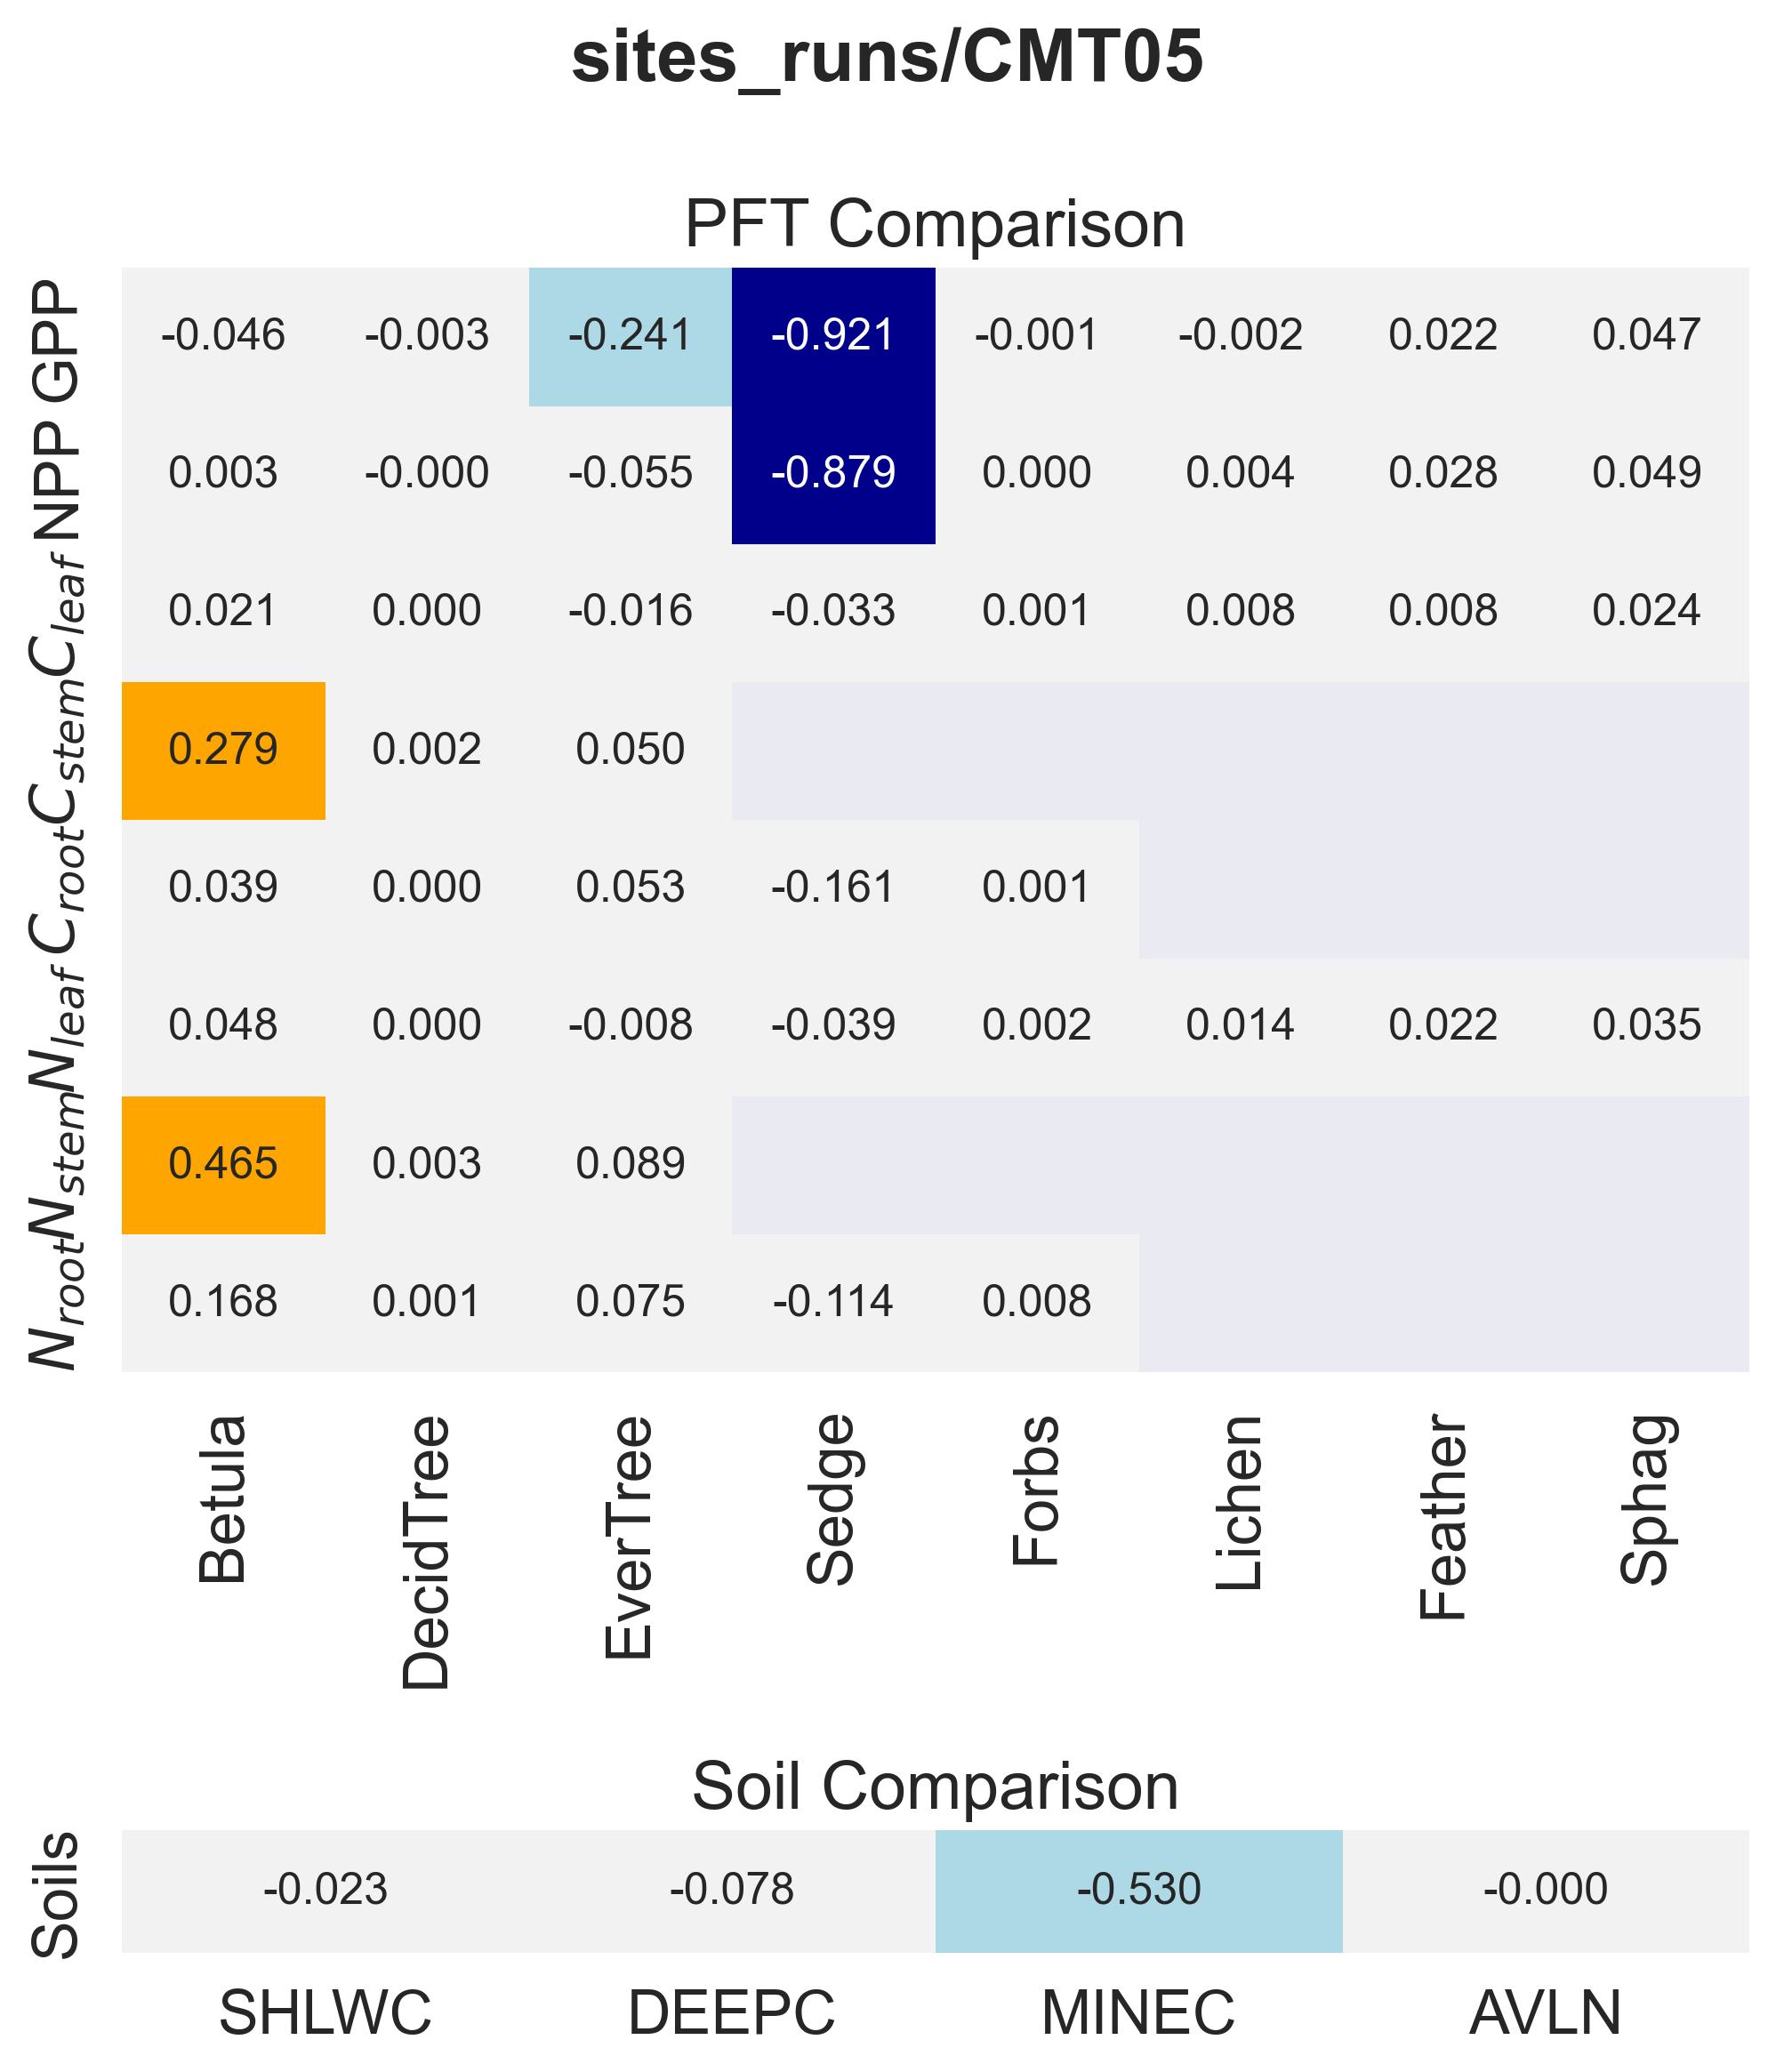

The file beside this chart, header and first rows:
panel, metric, item, value
PFT Comparison, GPP, Betula, -0.04622
PFT Comparison, GPP, DecidTree, -0.002692
PFT Comparison, GPP, EverTree, -0.2415
PFT Comparison, GPP, Sedge, -0.9211
PFT Comparison, GPP, Forbs, -0.0005966
PFT Comparison, GPP, Lichen, -0.001642
PFT Comparison, GPP, Feather, 0.02153
PFT Comparison, GPP, Sphag, 0.04728
PFT Comparison, NPP, Betula, 0.002711
PFT Comparison, NPP, DecidTree, -0.0002187
PFT Comparison, NPP, EverTree, -0.05516
PFT Comparison, NPP, Sedge, -0.8791
PFT Comparison, NPP, Forbs, 0.000264
PFT Comparison, NPP, Lichen, 0.004219
PFT Comparison, NPP, Feather, 0.02794
PFT Comparison, NPP, Sphag, 0.04926
PFT Comparison, $C_{leaf}$, Betula, 0.02117
PFT Comparison, $C_{leaf}$, DecidTree, 3.156850644528783e-05
PFT Comparison, $C_{leaf}$, EverTree, -0.01568
PFT Comparison, $C_{leaf}$, Sedge, -0.03283
PFT Comparison, $C_{leaf}$, Forbs, 0.0005404
PFT Comparison, $C_{leaf}$, Lichen, 0.007868
PFT Comparison, $C_{leaf}$, Feather, 0.007721
PFT Comparison, $C_{leaf}$, Sphag, 0.02425
PFT Comparison, $C_{stem}$, Betula, 0.2787
PFT Comparison, $C_{stem}$, DecidTree, 0.001996
PFT Comparison, $C_{stem}$, EverTree, 0.05042
PFT Comparison, $C_{root}$, Betula, 0.03852
PFT Comparison, $C_{root}$, DecidTree, 0.0001744
PFT Comparison, $C_{root}$, EverTree, 0.05277
PFT Comparison, $C_{root}$, Sedge, -0.1607
PFT Comparison, $C_{root}$, Forbs, 0.001253
PFT Comparison, $N_{leaf}$, Betula, 0.04843
PFT Comparison, $N_{leaf}$, DecidTree, 0.0001061
PFT Comparison, $N_{leaf}$, EverTree, -0.007625
PFT Comparison, $N_{leaf}$, Sedge, -0.0387
PFT Comparison, $N_{leaf}$, Forbs, 0.001564
PFT Comparison, $N_{leaf}$, Lichen, 0.01357
PFT Comparison, $N_{leaf}$, Feather, 0.02248
PFT Comparison, $N_{leaf}$, Sphag, 0.03459
PFT Comparison, $N_{stem}$, Betula, 0.4649
PFT Comparison, $N_{stem}$, DecidTree, 0.003391
PFT Comparison, $N_{stem}$, EverTree, 0.0891
PFT Comparison, $N_{root}$, Betula, 0.1678
PFT Comparison, $N_{root}$, DecidTree, 0.0009065
PFT Comparison, $N_{root}$, EverTree, 0.07533
PFT Comparison, $N_{root}$, Sedge, -0.114
PFT Comparison, $N_{root}$, Forbs, 0.007928
Soil Comparison, Soils, SHLWC, -0.02252
Soil Comparison, Soils, DEEPC, -0.07764
Soil Comparison, Soils, MINEC, -0.5301
Soil Comparison, Soils, AVLN, -0.0001678
